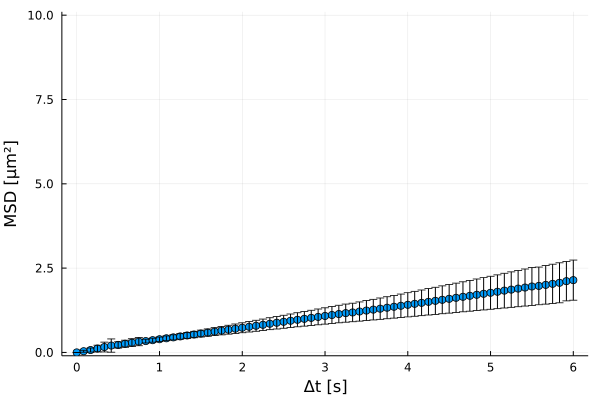

Source data for this figure (header and first rows):
xMSD, MSD, yerror
0.0, 0.0, 0.0
0.08333, 0.03512, 0.02901
0.1667, 0.07067, 0.06087
0.25, 0.1146, 0.1005
0.3333, 0.1595, 0.1448
0.4167, 0.2034, 0.197
0.5, 0.2228, 0.09319
0.5833, 0.2575, 0.1046
0.6667, 0.2899, 0.1153
0.75, 0.3212, 0.1235
0.8333, 0.3358, 0.05608
0.9167, 0.3627, 0.05974
1.0, 0.3909, 0.06524
1.083, 0.4189, 0.07038
1.167, 0.4463, 0.07579
1.25, 0.4745, 0.08178
1.333, 0.5027, 0.08813
1.417, 0.5311, 0.09494
1.5, 0.5597, 0.1019
1.583, 0.5883, 0.1091
1.667, 0.6169, 0.1164
1.75, 0.6455, 0.1241
1.833, 0.6741, 0.1316
1.917, 0.7029, 0.1396
2.0, 0.7316, 0.1474
2.083, 0.7604, 0.1549
2.167, 0.7903, 0.1631
2.25, 0.8193, 0.1707
2.333, 0.8511, 0.177
2.417, 0.88, 0.1848
2.5, 0.9087, 0.1925
2.583, 0.9391, 0.2008
2.667, 0.9678, 0.2088
2.75, 0.9964, 0.2168
2.833, 1.025, 0.2251
2.917, 1.053, 0.2337
3.0, 1.081, 0.2422
3.083, 1.11, 0.2509
3.167, 1.138, 0.2599
3.25, 1.165, 0.2691
3.333, 1.185, 0.2747
3.417, 1.213, 0.2848
3.5, 1.241, 0.2949
3.583, 1.269, 0.3052
3.667, 1.297, 0.3157
3.75, 1.326, 0.3265
3.833, 1.354, 0.3372
3.917, 1.383, 0.348
4.0, 1.412, 0.3588
4.083, 1.441, 0.3695
4.167, 1.471, 0.3804
4.25, 1.5, 0.3914
4.333, 1.53, 0.4024
4.417, 1.56, 0.4133
4.5, 1.59, 0.4241
4.583, 1.62, 0.4349
4.667, 1.649, 0.4455
4.75, 1.679, 0.4565
4.833, 1.709, 0.4675
4.917, 1.739, 0.4785
... 13 more rows
